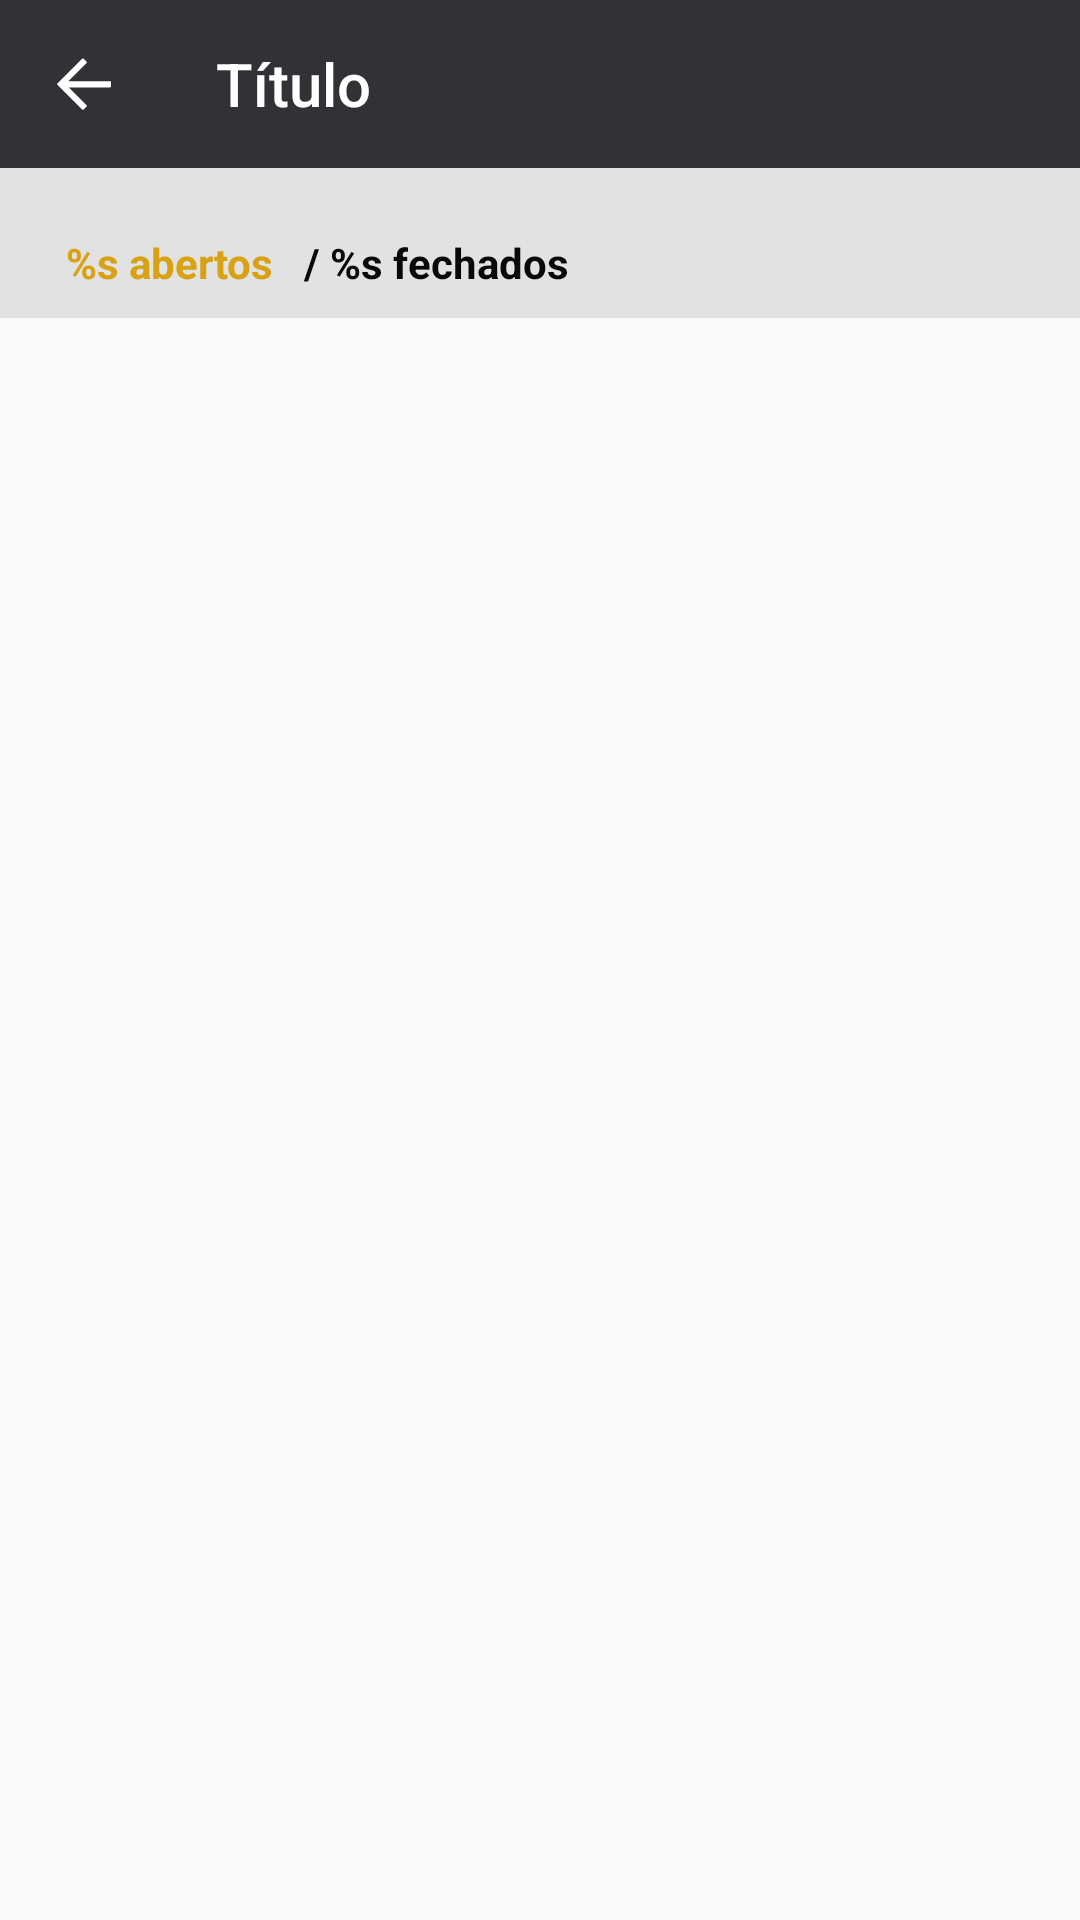

The Android layout XML behind this screen, and the referenced resources:
<!-- AndroidManifest.xml: application theme Theme.AppCompat.DayNight.NoActionBar -->
<!-- res/layout/activity_pulls_detail.xml -->
<?xml version="1.0" encoding="utf-8"?>

<LinearLayout xmlns:android="http://schemas.android.com/apk/res/android"
    xmlns:app="http://schemas.android.com/apk/res-auto"
    xmlns:tools="http://schemas.android.com/tools"
    android:layout_width="match_parent"
    android:layout_height="match_parent"
    android:orientation="vertical"
    tools:context=".feature.repositorySearch.ui.activity.RepositorySearchActivity">

    <android.support.v7.widget.Toolbar
        xmlns:android="http://schemas.android.com/apk/res/android"
        android:id="@+id/toolbar"
        android:layout_width="match_parent"
        android:layout_height="wrap_content"
        android:elevation="0dp"
        android:stateListAnimator="@null"
        app:title="Título"
        app:navigationIcon="@drawable/ic_back"
        android:background="@color/colorPrimary"
        app:titleTextColor="@color/colorPrimaryWhite"/>

    <LinearLayout
        android:visibility="gone"
        android:orientation="vertical"
        android:id="@+id/ll_error_view"
        android:gravity="center_horizontal"
        android:layout_width="match_parent"
        android:layout_height="match_parent">

        <ImageView
            android:layout_marginTop="@dimen/margin_3"
            android:id="@+id/iv_welcome"
            android:layout_width="@dimen/error_image_size"
            android:layout_height="@dimen/error_image_size"
            android:src="@drawable/ic_error_image"
            tools:ignore="VectorDrawableCompat" />

        <TextView
            android:layout_width="wrap_content"
            android:layout_height="wrap_content"
            android:text="@string/error_title"
            android:layout_marginTop="@dimen/margin_1"
            android:textSize="@dimen/text_size_5"
            android:textStyle="bold" />

        <TextView
            android:layout_width="wrap_content"
            android:layout_height="wrap_content"
            android:text="@string/error_message"
            android:textSize="@dimen/text_size_4" />

        <Button
            android:id="@+id/btn_try_again"
            android:layout_width="wrap_content"
            android:layout_height="wrap_content"
            android:layout_marginTop="@dimen/margin_2"
            android:text="@string/error_try_again"
            style="@style/Widget.AppCompat.ActionBar.TabBar"/>

    </LinearLayout>

    <include android:id="@+id/ic_content" layout="@layout/content_pulls" />


</LinearLayout>
<!-- res/layout/content_pulls.xml (included above) -->
<?xml version="1.0" encoding="utf-8"?>

<FrameLayout xmlns:android="http://schemas.android.com/apk/res/android"
    android:orientation="vertical"
    android:layout_width="match_parent"
    android:layout_height="match_parent">

    <LinearLayout
        android:id="@+id/ll_principal"
        android:orientation="vertical"
        android:layout_width="match_parent"
        android:layout_height="match_parent">

        <LinearLayout
            android:orientation="horizontal"
            android:layout_width="match_parent"
            android:layout_height="@dimen/pulls_header_height"
            android:background="@color/colorSoftGrey">

            <TextView
                android:id="@+id/tv_opened"
                android:layout_marginTop="@dimen/margin_2"
                android:layout_marginLeft="@dimen/margin_2"
                android:layout_width="wrap_content"
                android:layout_height="wrap_content"
                android:textSize="@dimen/text_size_3"
                android:textStyle="bold"
                android:textColor="@color/colorGold"
                android:text="@string/pulls_detail_opened"/>

            <TextView
                android:id="@+id/tv_closed"
                android:layout_marginTop="@dimen/margin_2"
                android:layout_width="wrap_content"
                android:layout_height="wrap_content"
                android:layout_marginLeft="@dimen/margin_1"
                android:textSize="@dimen/text_size_3"
                android:textStyle="bold"
                android:textColor="@color/colorPrimaryDark"
                android:text="@string/pulls_detail_closed"/>

        </LinearLayout>


        <android.support.v7.widget.RecyclerView
            android:layout_width="match_parent"
            android:layout_height="wrap_content"
            android:id="@+id/rv_pulls_list" />

    </LinearLayout>

    <ProgressBar
        android:visibility="gone"
        android:id="@+id/progress_bar"
        android:layout_width="wrap_content"
        android:layout_height="wrap_content"
        android:layout_gravity="center"
        android:layout_marginBottom="8dp"
        android:layout_marginEnd="8dp"
        android:layout_marginStart="8dp"
        android:layout_marginTop="8dp"/>

</FrameLayout>
<!-- resources referenced by this layout -->
<resources>
  <color name="colorGold">#d9a114</color>
  <color name="colorPrimary">#323236</color>
  <color name="colorPrimaryDark">#09090a</color>
  <color name="colorPrimaryWhite">#FFFFFF</color>
  <color name="colorSoftGrey">#e2e2e2</color>
  <dimen name="error_image_size">250dp</dimen>
  <dimen name="margin_1">10dp</dimen>
  <dimen name="margin_2">22dp</dimen>
  <dimen name="margin_3">55dp</dimen>
  <dimen name="pulls_header_height">50dp</dimen>
  <dimen name="text_size_3">14sp</dimen>
  <dimen name="text_size_4">16sp</dimen>
  <dimen name="text_size_5">20sp</dimen>
  <!-- drawable ic_back (drawable) -->
  <?xml version="1.0" encoding="utf-8"?>
  
  <vector xmlns:android="http://schemas.android.com/apk/res/android"
      android:width="18dp"
      android:height="18dp"
      android:viewportWidth="1024"
      android:viewportHeight="1024">
  
      <path
          android:fillColor="#FFFFFF"
          android:pathData="M1004.339 458.957h-786.842l342.528-342.528c7.322-7.322 5.683-20.736-3.584-30.054l-49.459-49.459c-9.318-9.318-22.784-10.906-30.054-3.584l-468.429 468.429c-3.379 3.379-4.659 8.192-4.301 13.21-0.051 0.256-0.051 0.461-0.102 0.717 0.051 0.205 0.051 0.41 0.051 0.614-0.358 5.018 0.973 9.83 4.352 13.21l468.429 468.429c7.322 7.322 20.787 5.683 30.054-3.533l49.459-49.51c9.267-9.318 10.906-22.784 3.584-30.054l-338.33-338.33h782.643c13.107 0 23.757-10.65 23.757-23.808v-69.888c0-13.21-10.65-23.859-23.757-23.859z" />
  </vector>
  <!-- drawable ic_error_image: vector/xml drawable (drawable, 4570 chars, omitted) -->
  <string name="error_message">Parece que ocorreu um erro.</string>
  <string name="error_title">Ops!</string>
  <string name="error_try_again">Tentar novamente</string>
  <string name="pulls_detail_closed">/ %s fechados</string>
  <string name="pulls_detail_opened">%s abertos</string>
</resources>
